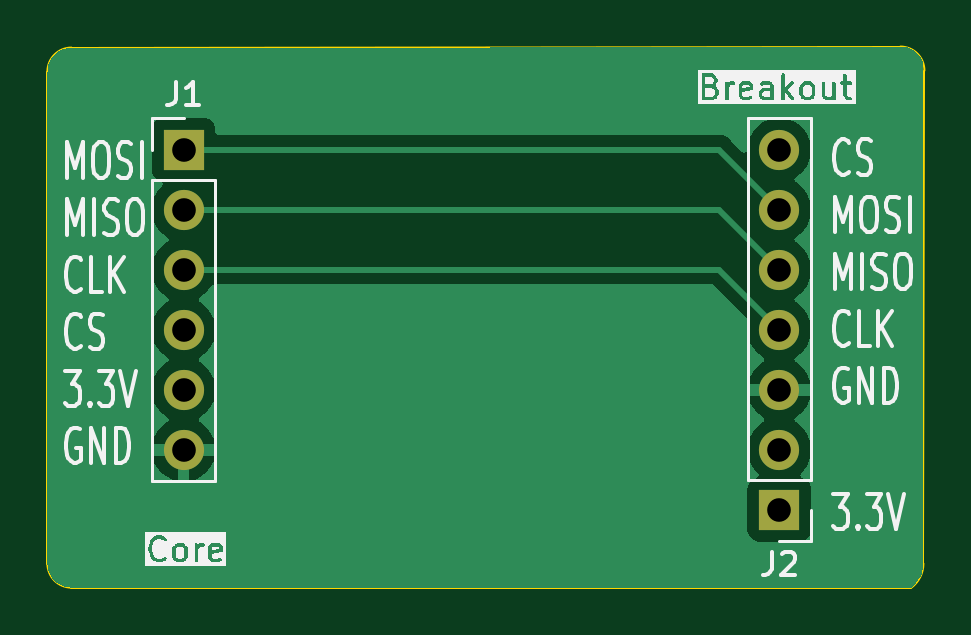
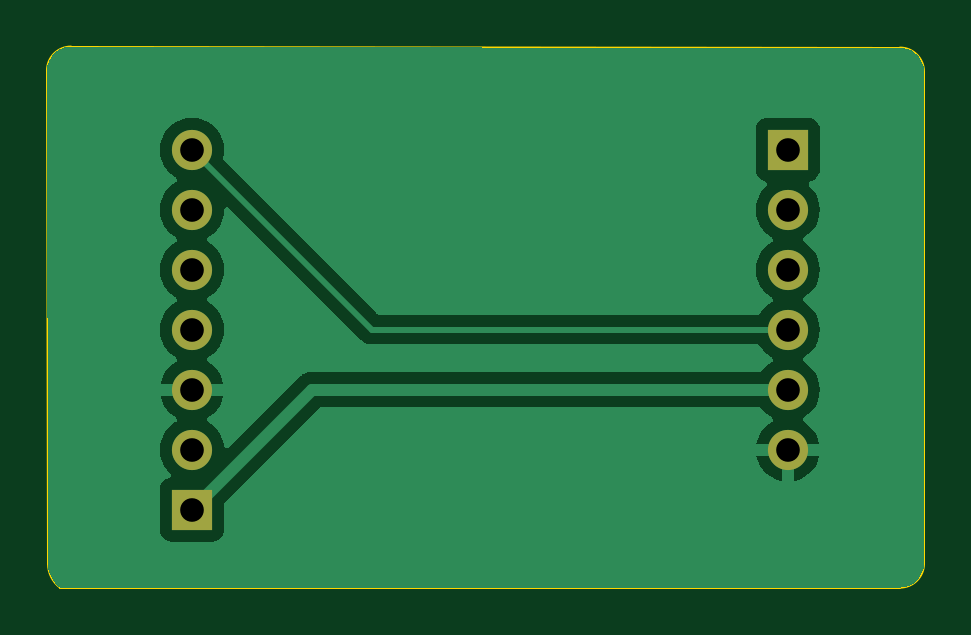
Circuit board: 11 layer files. Board 37.1 x 22.9 mm.
- bottom_copper: SD-Breakout-B_Cu.gbr (22382 bytes)
- bottom_mask: SD-Breakout-B_Mask.gbr (894 bytes)
- paste: SD-Breakout-B_Paste.gbr (454 bytes)
- bottom_silk: SD-Breakout-B_Silkscreen.gbr (455 bytes)
- outline: SD-Breakout-Edge_Cuts.gbr (993 bytes)
- top_copper: SD-Breakout-F_Cu.gbr (20050 bytes)
- top_mask: SD-Breakout-F_Mask.gbr (894 bytes)
- paste: SD-Breakout-F_Paste.gbr (454 bytes)
- top_silk: SD-Breakout-F_Silkscreen.gbr (40466 bytes)
- drill: SD-Breakout-NPTH.drl (276 bytes)
- drill: SD-Breakout-PTH.drl (488 bytes)

=== bottom_copper: SD-Breakout-B_Cu.gbr (22382 bytes, source omitted) ===
=== bottom_mask: SD-Breakout-B_Mask.gbr ===
%TF.GenerationSoftware,KiCad,Pcbnew,7.0.7*%
%TF.CreationDate,2024-04-13T21:05:36-07:00*%
%TF.ProjectId,SD-Breakout,53442d42-7265-4616-9b6f-75742e6b6963,rev?*%
%TF.SameCoordinates,Original*%
%TF.FileFunction,Soldermask,Bot*%
%TF.FilePolarity,Negative*%
%FSLAX46Y46*%
G04 Gerber Fmt 4.6, Leading zero omitted, Abs format (unit mm)*
G04 Created by KiCad (PCBNEW 7.0.7) date 2024-04-13 21:05:36*
%MOMM*%
%LPD*%
G01*
G04 APERTURE LIST*
%ADD10R,1.700000X1.700000*%
%ADD11O,1.700000X1.700000*%
G04 APERTURE END LIST*
D10*
%TO.C,J2*%
X147574000Y-73660000D03*
D11*
X147574000Y-71120000D03*
X147574000Y-68580000D03*
X147574000Y-66040000D03*
X147574000Y-63500000D03*
X147574000Y-60960000D03*
X147574000Y-58420000D03*
%TD*%
D10*
%TO.C,J1*%
X122350000Y-58420000D03*
D11*
X122350000Y-60960000D03*
X122350000Y-63500000D03*
X122350000Y-66040000D03*
X122350000Y-68580000D03*
X122350000Y-71120000D03*
%TD*%
M02*

=== paste: SD-Breakout-B_Paste.gbr ===
%TF.GenerationSoftware,KiCad,Pcbnew,7.0.7*%
%TF.CreationDate,2024-04-13T21:05:36-07:00*%
%TF.ProjectId,SD-Breakout,53442d42-7265-4616-9b6f-75742e6b6963,rev?*%
%TF.SameCoordinates,Original*%
%TF.FileFunction,Paste,Bot*%
%TF.FilePolarity,Positive*%
%FSLAX46Y46*%
G04 Gerber Fmt 4.6, Leading zero omitted, Abs format (unit mm)*
G04 Created by KiCad (PCBNEW 7.0.7) date 2024-04-13 21:05:36*
%MOMM*%
%LPD*%
G01*
G04 APERTURE LIST*
G04 APERTURE END LIST*
M02*

=== bottom_silk: SD-Breakout-B_Silkscreen.gbr ===
%TF.GenerationSoftware,KiCad,Pcbnew,7.0.7*%
%TF.CreationDate,2024-04-13T21:05:36-07:00*%
%TF.ProjectId,SD-Breakout,53442d42-7265-4616-9b6f-75742e6b6963,rev?*%
%TF.SameCoordinates,Original*%
%TF.FileFunction,Legend,Bot*%
%TF.FilePolarity,Positive*%
%FSLAX46Y46*%
G04 Gerber Fmt 4.6, Leading zero omitted, Abs format (unit mm)*
G04 Created by KiCad (PCBNEW 7.0.7) date 2024-04-13 21:05:36*
%MOMM*%
%LPD*%
G01*
G04 APERTURE LIST*
G04 APERTURE END LIST*
M02*

=== outline: SD-Breakout-Edge_Cuts.gbr ===
%TF.GenerationSoftware,KiCad,Pcbnew,7.0.7*%
%TF.CreationDate,2024-04-13T21:05:37-07:00*%
%TF.ProjectId,SD-Breakout,53442d42-7265-4616-9b6f-75742e6b6963,rev?*%
%TF.SameCoordinates,Original*%
%TF.FileFunction,Profile,NP*%
%FSLAX46Y46*%
G04 Gerber Fmt 4.6, Leading zero omitted, Abs format (unit mm)*
G04 Created by KiCad (PCBNEW 7.0.7) date 2024-04-13 21:05:37*
%MOMM*%
%LPD*%
G01*
G04 APERTURE LIST*
%TA.AperFunction,Profile*%
%ADD10C,0.100000*%
%TD*%
G04 APERTURE END LIST*
D10*
X116586000Y-55118000D02*
X116586000Y-75946000D01*
X153162000Y-76962000D02*
G75*
G03*
X153670000Y-75946000I-762000J1016000D01*
G01*
X153713580Y-55074420D02*
X153670000Y-75946000D01*
X117602000Y-54102000D02*
G75*
G03*
X116586000Y-55118000I0J-1016000D01*
G01*
X116586000Y-75946000D02*
G75*
G03*
X117602000Y-76962000I1016000J0D01*
G01*
X117602000Y-54102000D02*
X152697580Y-54058420D01*
X153713580Y-55074420D02*
G75*
G03*
X152697580Y-54058420I-1015980J20D01*
G01*
X117602000Y-76962000D02*
X153162000Y-76961999D01*
M02*

=== top_copper: SD-Breakout-F_Cu.gbr (20050 bytes, source omitted) ===
=== top_mask: SD-Breakout-F_Mask.gbr ===
%TF.GenerationSoftware,KiCad,Pcbnew,7.0.7*%
%TF.CreationDate,2024-04-13T21:05:36-07:00*%
%TF.ProjectId,SD-Breakout,53442d42-7265-4616-9b6f-75742e6b6963,rev?*%
%TF.SameCoordinates,Original*%
%TF.FileFunction,Soldermask,Top*%
%TF.FilePolarity,Negative*%
%FSLAX46Y46*%
G04 Gerber Fmt 4.6, Leading zero omitted, Abs format (unit mm)*
G04 Created by KiCad (PCBNEW 7.0.7) date 2024-04-13 21:05:36*
%MOMM*%
%LPD*%
G01*
G04 APERTURE LIST*
%ADD10R,1.700000X1.700000*%
%ADD11O,1.700000X1.700000*%
G04 APERTURE END LIST*
D10*
%TO.C,J2*%
X147574000Y-73660000D03*
D11*
X147574000Y-71120000D03*
X147574000Y-68580000D03*
X147574000Y-66040000D03*
X147574000Y-63500000D03*
X147574000Y-60960000D03*
X147574000Y-58420000D03*
%TD*%
D10*
%TO.C,J1*%
X122350000Y-58420000D03*
D11*
X122350000Y-60960000D03*
X122350000Y-63500000D03*
X122350000Y-66040000D03*
X122350000Y-68580000D03*
X122350000Y-71120000D03*
%TD*%
M02*

=== paste: SD-Breakout-F_Paste.gbr ===
%TF.GenerationSoftware,KiCad,Pcbnew,7.0.7*%
%TF.CreationDate,2024-04-13T21:05:36-07:00*%
%TF.ProjectId,SD-Breakout,53442d42-7265-4616-9b6f-75742e6b6963,rev?*%
%TF.SameCoordinates,Original*%
%TF.FileFunction,Paste,Top*%
%TF.FilePolarity,Positive*%
%FSLAX46Y46*%
G04 Gerber Fmt 4.6, Leading zero omitted, Abs format (unit mm)*
G04 Created by KiCad (PCBNEW 7.0.7) date 2024-04-13 21:05:36*
%MOMM*%
%LPD*%
G01*
G04 APERTURE LIST*
G04 APERTURE END LIST*
M02*

=== top_silk: SD-Breakout-F_Silkscreen.gbr (40466 bytes, source omitted) ===
=== drill: SD-Breakout-NPTH.drl ===
M48
; DRILL file {KiCad 7.0.7} date 2024 April 13, Saturday 21:05:30
; FORMAT={-:-/ absolute / inch / decimal}
; #@! TF.CreationDate,2024-04-13T21:05:30-07:00
; #@! TF.GenerationSoftware,Kicad,Pcbnew,7.0.7
; #@! TF.FileFunction,NonPlated,1,2,NPTH
FMAT,2
INCH
%
G90
G05
T0
M30

=== drill: SD-Breakout-PTH.drl ===
M48
; DRILL file {KiCad 7.0.7} date 2024 April 13, Saturday 21:05:30
; FORMAT={-:-/ absolute / inch / decimal}
; #@! TF.CreationDate,2024-04-13T21:05:30-07:00
; #@! TF.GenerationSoftware,Kicad,Pcbnew,7.0.7
; #@! TF.FileFunction,Plated,1,2,PTH
FMAT,2
INCH
; #@! TA.AperFunction,Plated,PTH,ComponentDrill
T1C0.0394
%
G90
G05
T1
X4.8169Y-2.3
X4.8169Y-2.4
X4.8169Y-2.5
X4.8169Y-2.6
X4.8169Y-2.7
X4.8169Y-2.8
X5.81Y-2.3
X5.81Y-2.4
X5.81Y-2.5
X5.81Y-2.6
X5.81Y-2.7
X5.81Y-2.8
X5.81Y-2.9
T0
M30

